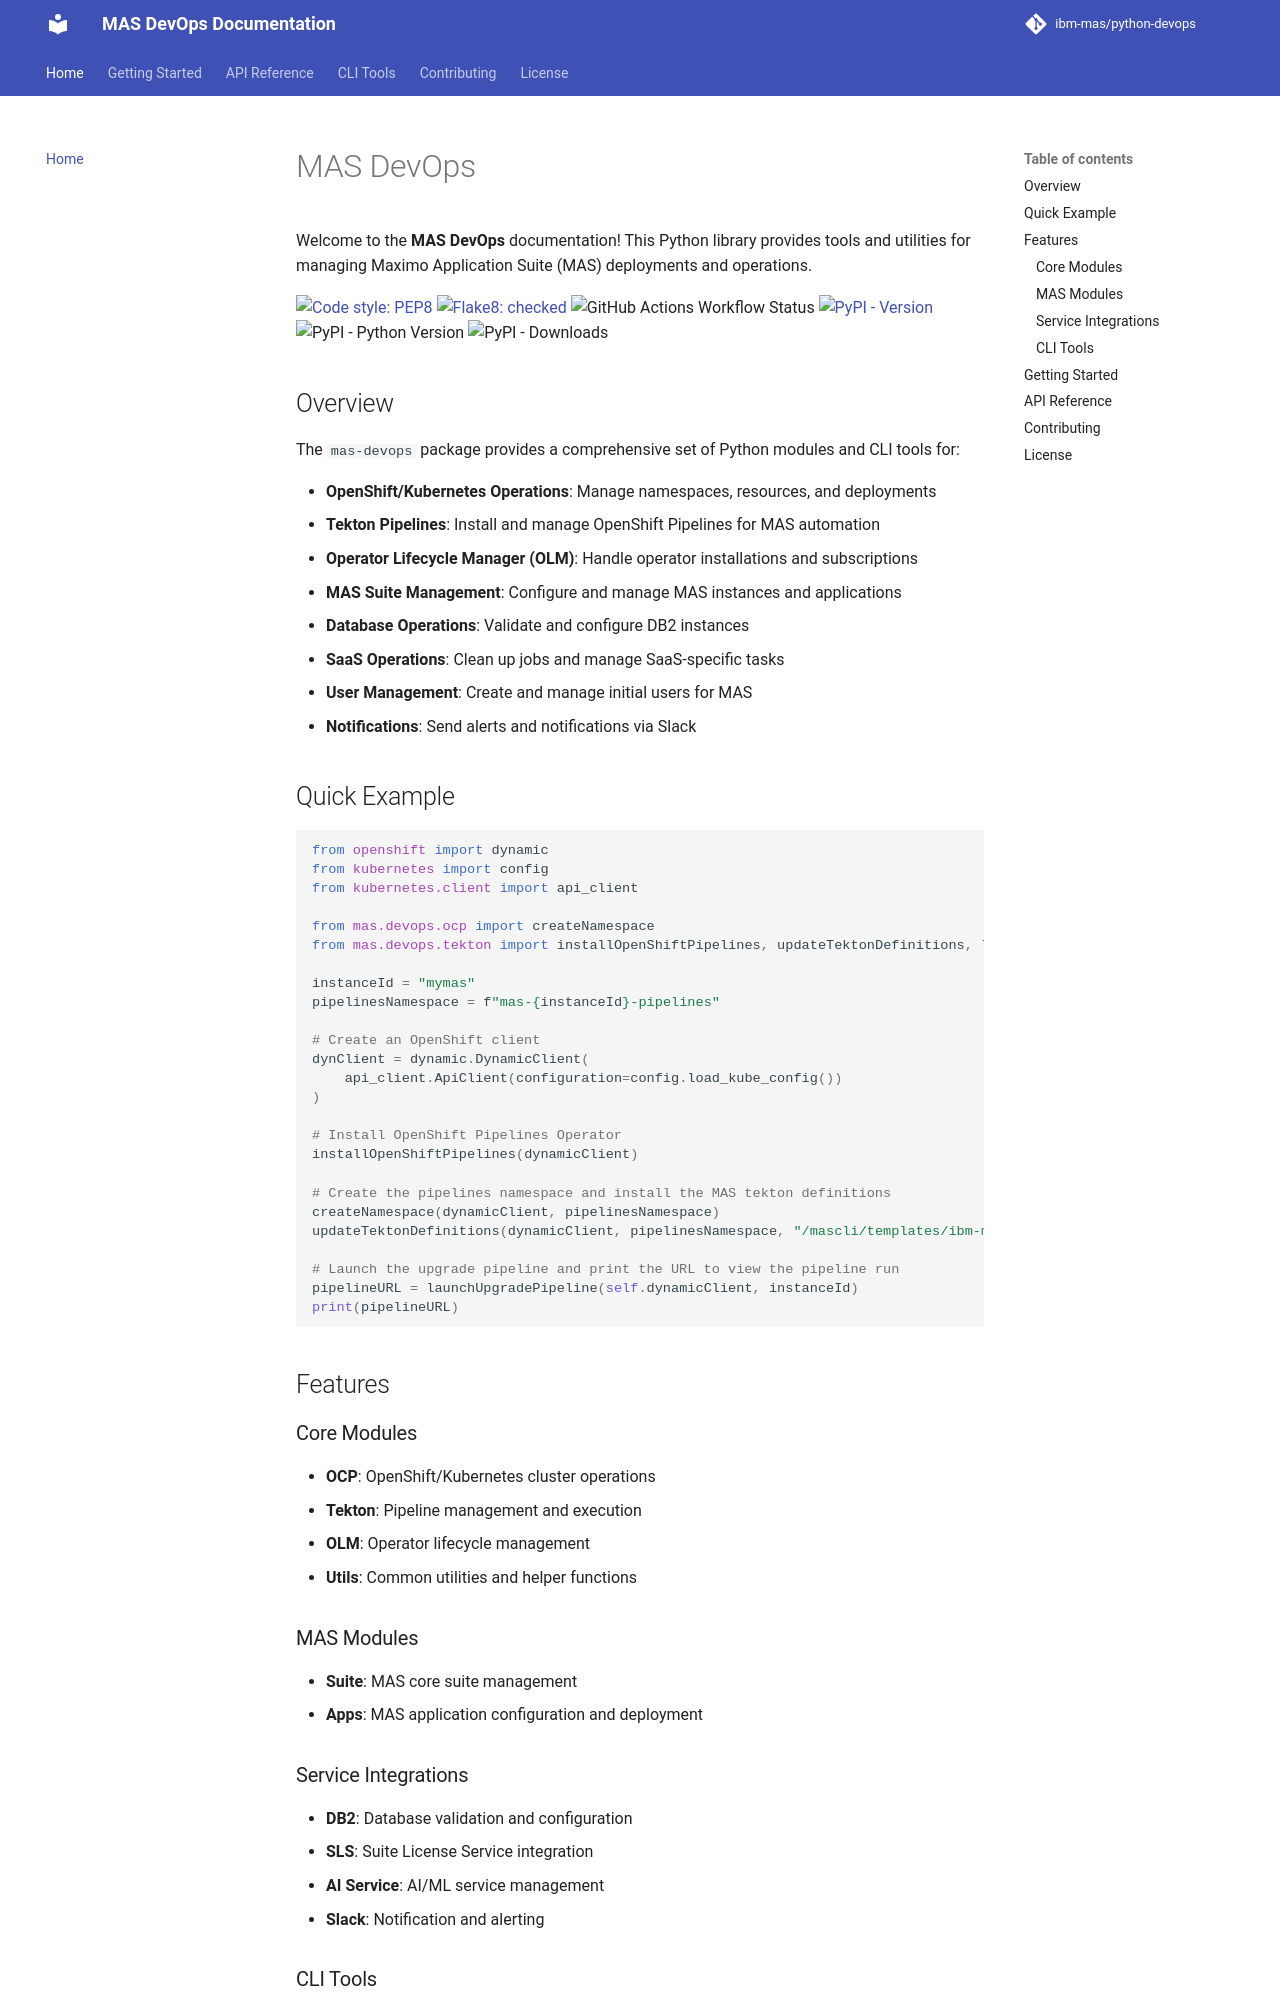

repository: ibm-mas/python-devops · page: index.html · generator: mkdocs

# MAS DevOps

Welcome to the **MAS DevOps** documentation! This Python library provides tools and utilities for managing Maximo Application Suite (MAS) deployments and operations.

[![Code style: PEP8](https://img.shields.io/badge/code%20style-PEP--8-blue.svg)](https://peps.python.org/pep-0008/)
[![Flake8: checked](https://img.shields.io/badge/flake8-checked-blueviolet)](https://flake8.pycqa.org/en/latest/)
![GitHub Actions Workflow Status](https://img.shields.io/github/actions/workflow/status/ibm-mas/python-devops/python-release.yml)
[![PyPI - Version](https://img.shields.io/pypi/v/mas.devops)](https://pypi.org/project/mas-devops)
![PyPI - Python Version](https://img.shields.io/pypi/pyversions/mas.devops)
![PyPI - Downloads](https://img.shields.io/pypi/dm/mas.devops)

## Overview

The `mas-devops` package provides a comprehensive set of Python modules and CLI tools for:

- **OpenShift/Kubernetes Operations**: Manage namespaces, resources, and deployments
- **Tekton Pipelines**: Install and manage OpenShift Pipelines for MAS automation
- **Operator Lifecycle Manager (OLM)**: Handle operator installations and subscriptions
- **MAS Suite Management**: Configure and manage MAS instances and applications
- **Database Operations**: Validate and configure DB2 instances
- **SaaS Operations**: Clean up jobs and manage SaaS-specific tasks
- **User Management**: Create and manage initial users for MAS
- **Notifications**: Send alerts and notifications via Slack

## Quick Example

```python
from openshift import dynamic
from kubernetes import config
from kubernetes.client import api_client

from mas.devops.ocp import createNamespace
from mas.devops.tekton import installOpenShiftPipelines, updateTektonDefinitions, launchUpgradePipeline

instanceId = "mymas"
pipelinesNamespace = f"mas-{instanceId}-pipelines"

# Create an OpenShift client
dynClient = dynamic.DynamicClient(
    api_client.ApiClient(configuration=config.load_kube_config())
)

# Install OpenShift Pipelines Operator
installOpenShiftPipelines(dynamicClient)

# Create the pipelines namespace and install the MAS tekton definitions
createNamespace(dynamicClient, pipelinesNamespace)
updateTektonDefinitions(dynamicClient, pipelinesNamespace, "/mascli/templates/ibm-mas-tekton.yaml")

# Launch the upgrade pipeline and print the URL to view the pipeline run
pipelineURL = launchUpgradePipeline(self.dynamicClient, instanceId)
print(pipelineURL)
```

## Features

### Core Modules

- **OCP**: OpenShift/Kubernetes cluster operations
- **Tekton**: Pipeline management and execution
- **OLM**: Operator lifecycle management
- **Utils**: Common utilities and helper functions

### MAS Modules

- **Suite**: MAS core suite management
- **Apps**: MAS application configuration and deployment
